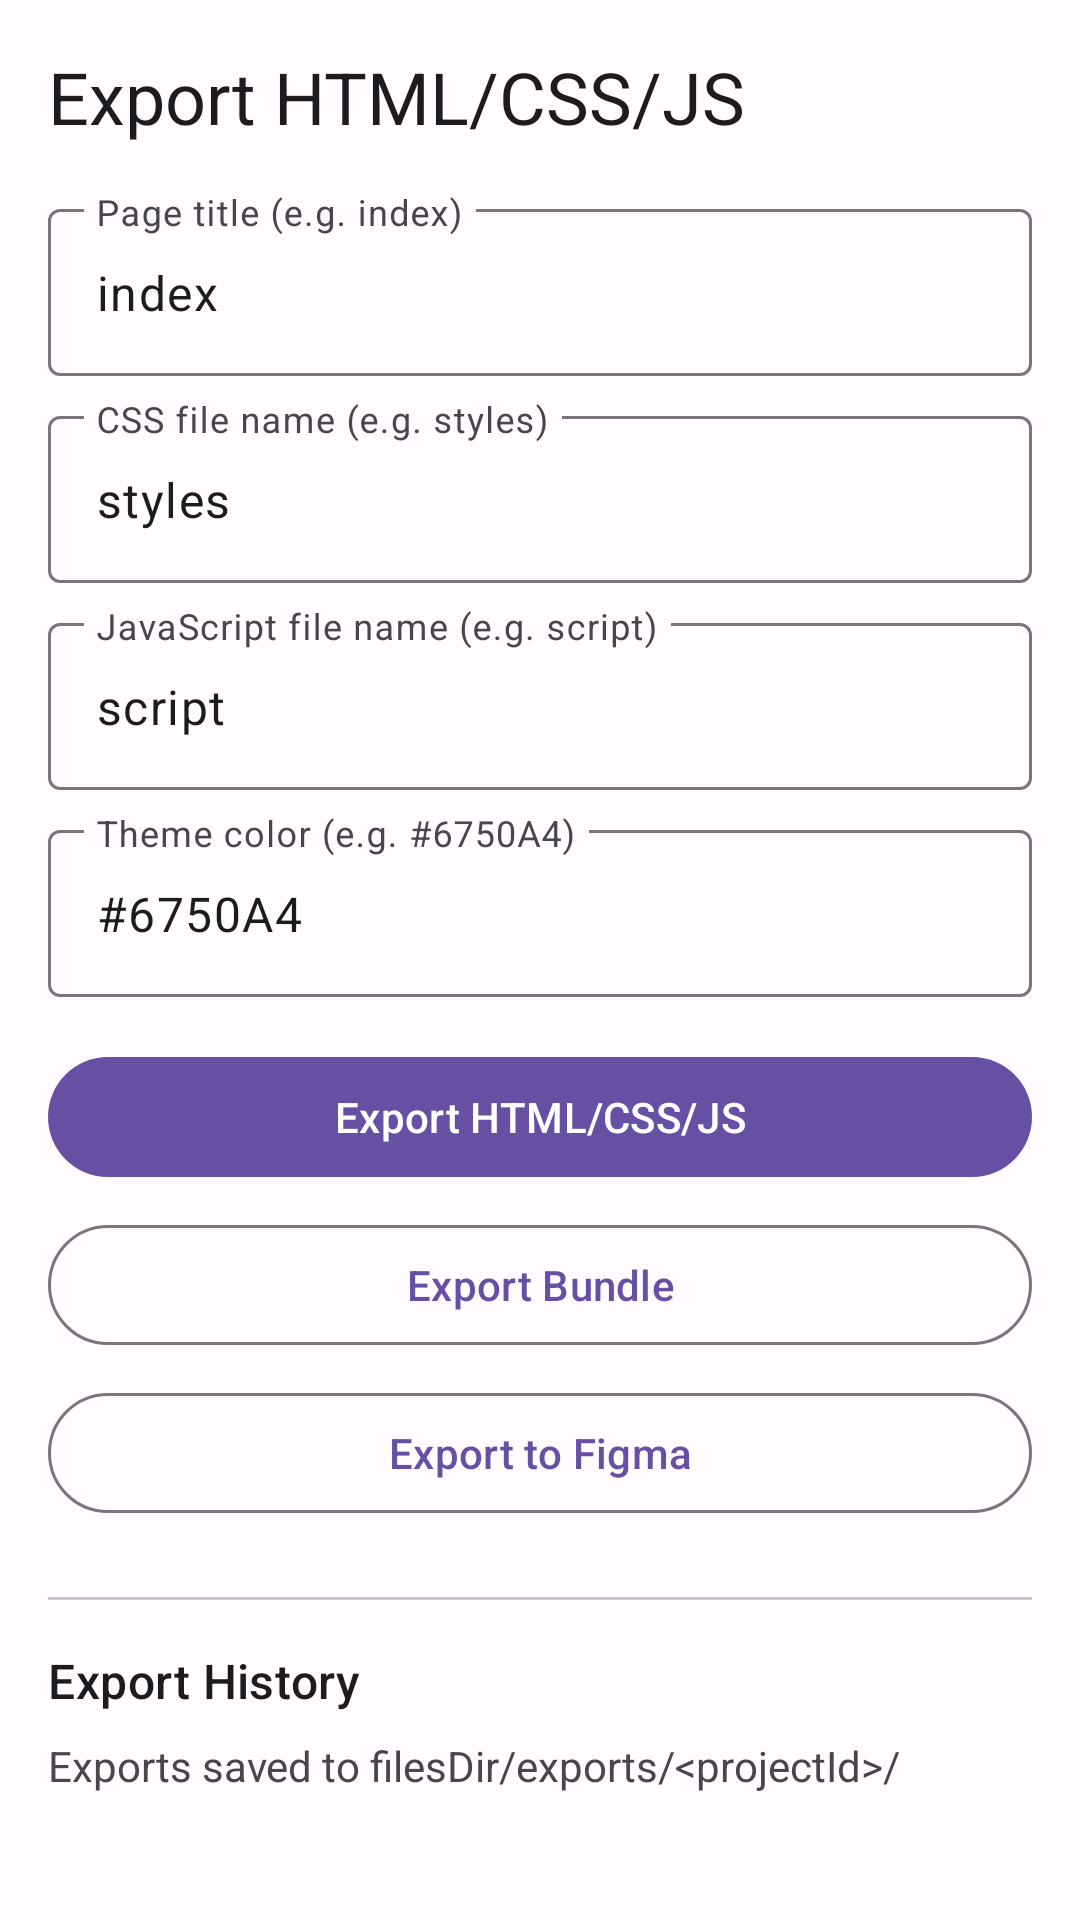

Here is an Android app screen rendered from its layout file. Give the layout XML and the strings, colors and styles it references.
<!-- AndroidManifest.xml: application theme Theme.VisualUIBuilder -->
<!-- res/layout/fragment_export.xml -->
<?xml version="1.0" encoding="utf-8"?>
<androidx.core.widget.NestedScrollView xmlns:android="http://schemas.android.com/apk/res/android"
    xmlns:app="http://schemas.android.com/apk/res-auto"
    android:layout_width="match_parent"
    android:layout_height="match_parent"
    android:padding="16dp">

    <LinearLayout
        android:layout_width="match_parent"
        android:layout_height="wrap_content"
        android:orientation="vertical">

        <TextView
            android:layout_width="wrap_content"
            android:layout_height="wrap_content"
            android:text="@string/export_html"
            android:textAppearance="?attr/textAppearanceHeadlineSmall" />

        <com.google.android.material.textfield.TextInputLayout
            style="@style/Widget.Material3.TextInputLayout.OutlinedBox"
            android:layout_width="match_parent"
            android:layout_height="wrap_content"
            android:layout_marginTop="16dp"
            android:hint="Page title (e.g. index)">

            <com.google.android.material.textfield.TextInputEditText
                android:id="@+id/editPackageName"
                android:layout_width="match_parent"
                android:layout_height="wrap_content"
                android:text="index" />
        </com.google.android.material.textfield.TextInputLayout>

        <com.google.android.material.textfield.TextInputLayout
            style="@style/Widget.Material3.TextInputLayout.OutlinedBox"
            android:layout_width="match_parent"
            android:layout_height="wrap_content"
            android:layout_marginTop="8dp"
            android:hint="CSS file name (e.g. styles)">

            <com.google.android.material.textfield.TextInputEditText
                android:id="@+id/editActivityName"
                android:layout_width="match_parent"
                android:layout_height="wrap_content"
                android:text="styles" />
        </com.google.android.material.textfield.TextInputLayout>

        <com.google.android.material.textfield.TextInputLayout
            style="@style/Widget.Material3.TextInputLayout.OutlinedBox"
            android:layout_width="match_parent"
            android:layout_height="wrap_content"
            android:layout_marginTop="8dp"
            android:hint="JavaScript file name (e.g. script)">

            <com.google.android.material.textfield.TextInputEditText
                android:id="@+id/editLayoutName"
                android:layout_width="match_parent"
                android:layout_height="wrap_content"
                android:text="script" />
        </com.google.android.material.textfield.TextInputLayout>

        <com.google.android.material.textfield.TextInputLayout
            style="@style/Widget.Material3.TextInputLayout.OutlinedBox"
            android:layout_width="match_parent"
            android:layout_height="wrap_content"
            android:layout_marginTop="8dp"
            android:hint="Theme color (e.g. #6750A4)">

            <com.google.android.material.textfield.TextInputEditText
                android:id="@+id/editThemeColor"
                android:layout_width="match_parent"
                android:layout_height="wrap_content"
                android:text="#6750A4" />
        </com.google.android.material.textfield.TextInputLayout>

        <Button
            android:id="@+id/btnExportXml"
            android:layout_width="match_parent"
            android:layout_height="wrap_content"
            android:layout_marginTop="16dp"
            android:text="@string/export_html" />

        <Button
            android:id="@+id/btnExportAar"
            style="@style/Widget.Material3.Button.OutlinedButton"
            android:layout_width="match_parent"
            android:layout_height="wrap_content"
            android:layout_marginTop="8dp"
            android:text="@string/export_bundle" />

        <Button
            android:id="@+id/btnExportFigma"
            style="@style/Widget.Material3.Button.OutlinedButton"
            android:layout_width="match_parent"
            android:layout_height="wrap_content"
            android:layout_marginTop="8dp"
            android:text="@string/export_figma" />

        <View
            android:layout_width="match_parent"
            android:layout_height="1dp"
            android:layout_marginTop="24dp"
            android:background="?attr/colorOutlineVariant" />

        <TextView
            android:layout_width="wrap_content"
            android:layout_height="wrap_content"
            android:layout_marginTop="16dp"
            android:text="@string/export_history"
            android:textAppearance="?attr/textAppearanceTitleMedium" />

        <TextView
            android:layout_width="match_parent"
            android:layout_height="wrap_content"
            android:layout_marginTop="8dp"
            android:text="Exports saved to filesDir/exports/&lt;projectId&gt;/"
            android:textColor="?attr/colorOnSurfaceVariant" />

    </LinearLayout>
</androidx.core.widget.NestedScrollView>
<!-- resources referenced by this layout -->
<resources>
  <string name="export_bundle">Export Bundle</string>
  <string name="export_figma">Export to Figma</string>
  <string name="export_history">Export History</string>
  <string name="export_html">Export HTML/CSS/JS</string>
  <style name="Theme.VisualUIBuilder" parent="Theme.Material3.DayNight.NoActionBar">
          <item name="android:statusBarColor" tools:targetApi="l">@android:color/transparent</item>
          <item name="android:navigationBarColor">@android:color/transparent</item>
          <item name="android:windowLightStatusBar" tools:targetApi="m">true</item>
          <item name="colorPrimary">@color/md_primary</item>
          <item name="colorOnPrimary">@color/md_on_primary</item>
          <item name="colorPrimaryContainer">@color/md_primary_container</item>
          <item name="colorOnPrimaryContainer">@color/md_on_primary_container</item>
          <item name="colorSecondary">@color/md_secondary</item>
          <item name="colorOnSecondary">@color/md_on_secondary</item>
          <item name="colorSecondaryContainer">@color/md_secondary_container</item>
          <item name="colorOnSecondaryContainer">@color/md_on_secondary_container</item>
          <item name="colorTertiary">@color/md_tertiary</item>
          <item name="colorOnTertiary">@color/md_on_tertiary</item>
          <item name="colorError">@color/md_error</item>
          <item name="colorOnError">@color/md_on_error</item>
          <item name="android:colorBackground">@color/md_background</item>
          <item name="colorOnBackground">@color/md_on_background</item>
          <item name="colorSurface">@color/md_surface</item>
          <item name="colorOnSurface">@color/md_on_surface</item>
          <item name="colorSurfaceVariant">@color/md_surface_variant</item>
          <item name="colorOnSurfaceVariant">@color/md_on_surface_variant</item>
          <item name="colorOutline">@color/md_outline</item>
          <item name="colorOutlineVariant">@color/md_outline_variant</item>
      </style>
  <color name="md_primary">#6750A4</color>
  <color name="md_on_primary">#FFFFFF</color>
  <color name="md_primary_container">#EADDFF</color>
  <color name="md_on_primary_container">#21005D</color>
  <color name="md_secondary">#625B71</color>
  <color name="md_on_secondary">#FFFFFF</color>
  <color name="md_secondary_container">#E8DEF8</color>
  <color name="md_on_secondary_container">#1D192B</color>
  <color name="md_tertiary">#7D5260</color>
  <color name="md_on_tertiary">#FFFFFF</color>
  <color name="md_error">#B3261E</color>
  <color name="md_on_error">#FFFFFF</color>
  <color name="md_background">#FFFBFE</color>
  <color name="md_on_background">#1C1B1F</color>
  <color name="md_surface">#FFFBFE</color>
  <color name="md_on_surface">#1C1B1F</color>
  <color name="md_surface_variant">#E7E0EC</color>
  <color name="md_on_surface_variant">#49454F</color>
  <color name="md_outline">#79747E</color>
  <color name="md_outline_variant">#CAC4D0</color>
</resources>
